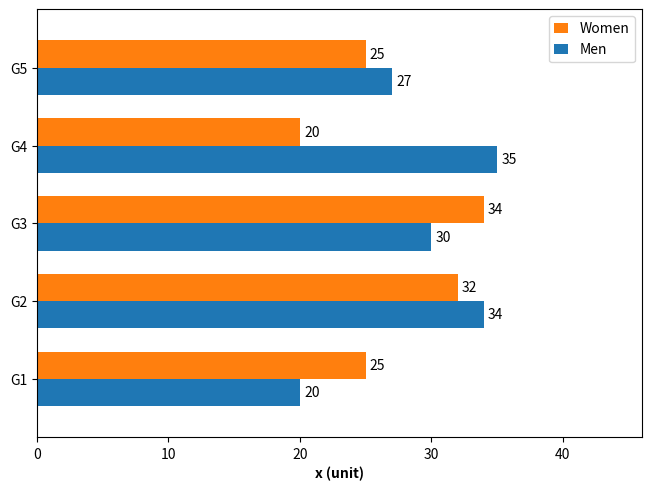

Python code for this plot:
# 导入 matplotlib 和 numpy 包
import matplotlib.pyplot as plt
import numpy as np

labels = ["G1", "G2", "G3", "G4", "G5"]
men_means = [20, 34, 30, 35, 27]
women_means = [25, 32, 34, 20, 25]

# 条形图纵坐标
y = np.arange(len(labels))
# 条形厚度
height = 0.35

# 生成图形对象 fig 和 子图对象 ax，使用约束布局避免重叠
fig, ax = plt.subplots(constrained_layout=True)

# 绘制条形图
rects1 = ax.barh(y - height / 2, men_means, height, label="Men")
rects2 = ax.barh(y + height / 2, women_means, height, label="Women")

# 设置条形数值
ax.bar_label(rects1, padding=3)
ax.bar_label(rects2, padding=3)

# 设置 X 轴范围和轴标签
ax.set_xlim([0, 46])
ax.set_xlabel("x (unit)", fontweight="bold")
# 设置 Y 轴范围、刻度
ax.set_ylim([-0.75, 4.75])
ax.set_yticks(y, labels)

# 添加图例
ax.legend(loc="upper right", reverse=True, handlelength=1)

# 保存图片
# plt.savefig('./水平条形图.png', dpi=300)

# 显示图片
plt.show()